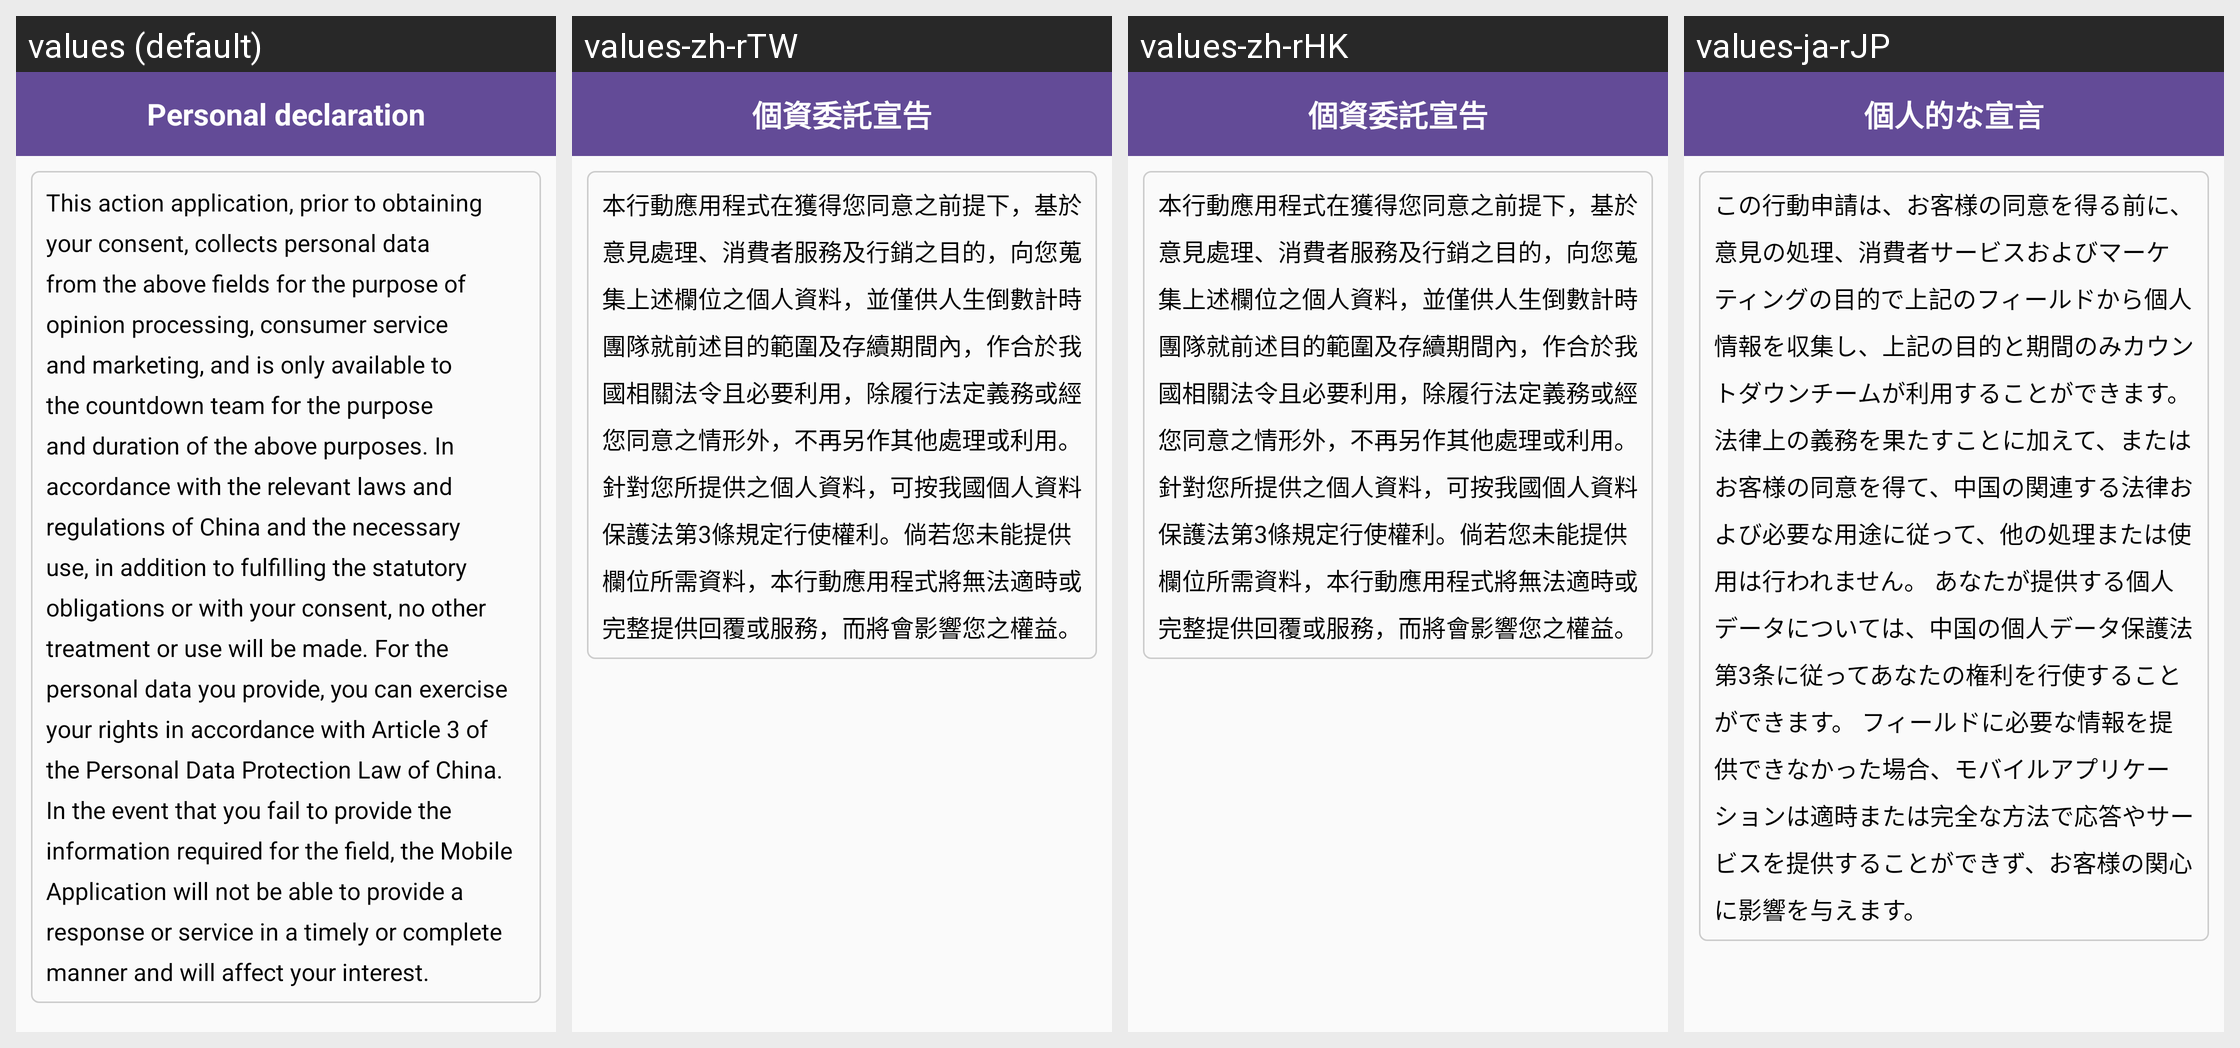

Translations of the strings shown on this Android screen, per locale in the grid:
Android screen res/layout/activity_personal.xml rendered under 4 locales, left to right: values (default), values-zh-rTW, values-zh-rHK, values-ja-rJP. Device: Nexus 5 (rendered at 1080×1920; each locale shown at half size, 540×960, under a caption strip naming it); theme AppTheme.
Other locales in the repository, not shown: values-ko-rKR, values-zh-rCN.
Strings drawn on this screen, with the default value and each locale's value (text and hints the layout hard-codes, and strings that could not be matched under every locale, appear in the picture but are not listed):

personal_title
  values: Personal declaration
  values-zh-rTW: 個資委託宣告
  values-zh-rHK: 個資委託宣告
  values-ja-rJP: 個人的な宣言

personal_msg
  values: This action application, prior to obtaining your consent, collects personal data from the above fields for the purpose of opinion processing, consumer service and marketing, and is only available to the countdown team for the purpose and duration of the above purposes. In accordance with the relevant laws and regulations of China and the necessary use, in addition to fulfilling the statutory …[clipped]
  values-zh-rTW: 本行動應用程式在獲得您同意之前提下，基於意見處理、消費者服務及行銷之目的，向您蒐集上述欄位之個人資料，並僅供人生倒數計時團隊就前述目的範圍及存續期間內，作合於我國相關法令且必要利用，除履行法定義務或經您同意之情形外，不再另作其他處理或利用。針對您所提供之個人資料，可按我國個人資料保護法第3條規定行使權利。倘若您未能提供欄位所需資料，本行動應用程式將無法適時或完整提供回覆或服務，而將會影響您之權益。
  values-zh-rHK: 本行動應用程式在獲得您同意之前提下，基於意見處理、消費者服務及行銷之目的，向您蒐集上述欄位之個人資料，並僅供人生倒數計時團隊就前述目的範圍及存續期間內，作合於我國相關法令且必要利用，除履行法定義務或經您同意之情形外，不再另作其他處理或利用。針對您所提供之個人資料，可按我國個人資料保護法第3條規定行使權利。倘若您未能提供欄位所需資料，本行動應用程式將無法適時或完整提供回覆或服務，而將會影響您之權益。
  values-ja-rJP: この行動申請は、お客様の同意を得る前に、意見の処理、消費者サービスおよびマーケティングの目的で上記のフィールドから個人情報を収集し、上記の目的と期間のみカウントダウンチームが利用することができます。 法律上の義務を果たすことに加えて、またはお客様の同意を得て、中国の関連する法律および必要な用途に従って、他の処理または使用は行われません。 あなたが提供する個人データについては、中国の個人データ保護法第3条に従ってあなたの権利を行使することができます。 フィールドに必要な情報を提供できなかった場合、モバイルアプリケーションは適時または完全な方法で応答やサービスを提供することができず、お客様の関心に影響を与えます。
